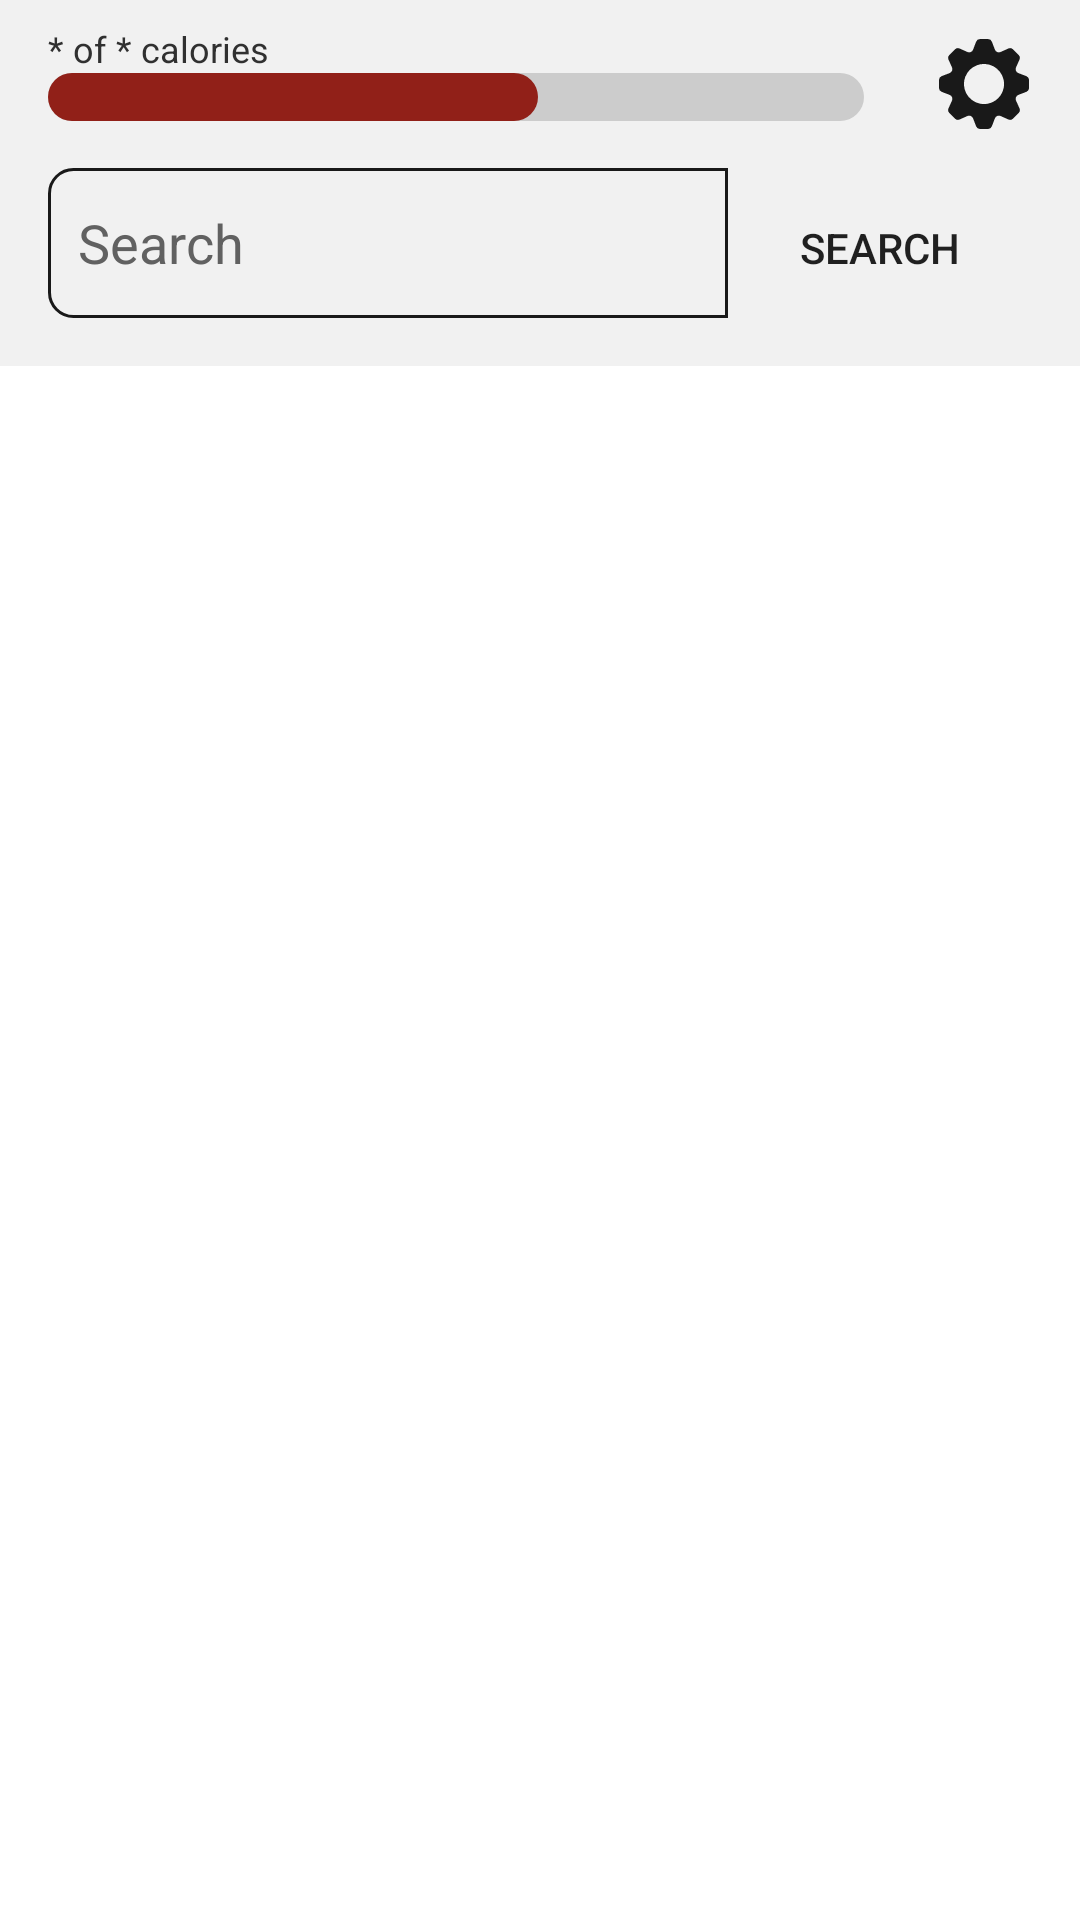

Reconstruct the res/layout file that produces this screen, plus the resources it refers to.
<!-- AndroidManifest.xml: application theme Theme.FatFight -->
<!-- res/layout/fragment_main.xml -->
<?xml version="1.0" encoding="utf-8"?>
<androidx.constraintlayout.widget.ConstraintLayout xmlns:android="http://schemas.android.com/apk/res/android"
    xmlns:app="http://schemas.android.com/apk/res-auto"
    xmlns:tools="http://schemas.android.com/tools"
    android:layout_width="match_parent"
    android:layout_height="match_parent">

    <LinearLayout
        android:id="@+id/linearLayout3"
        android:layout_width="match_parent"
        android:layout_height="wrap_content"
        android:background="@color/card"
        android:gravity="end"
        android:orientation="vertical"
        android:paddingBottom="16dp"
        app:layout_constraintEnd_toEndOf="parent"
        app:layout_constraintStart_toStartOf="parent"
        app:layout_constraintTop_toTopOf="parent">

        <LinearLayout
            android:layout_width="match_parent"
            android:layout_height="match_parent"
            android:orientation="horizontal">

            <LinearLayout
                android:layout_width="0dp"
                android:layout_height="match_parent"
                android:layout_weight="1"
                android:orientation="vertical">

                <TextView
                    android:id="@+id/label_calorie_status"
                    android:layout_width="match_parent"
                    android:layout_height="wrap_content"
                    android:layout_marginStart="16dp"
                    android:layout_marginTop="8dp"
                    android:text="@string/label_calorie_status"
                    android:textColor="@color/text_2"
                    android:textSize="12sp" />

                <ProgressBar
                    android:id="@+id/calorie_status"
                    android:layout_width="match_parent"
                    android:layout_height="wrap_content"
                    android:max="10"
                    android:progress="6"
                    android:layout_marginStart="16dp"
                    android:layout_marginEnd="16dp"
                    style="?android:attr/progressBarStyleHorizontal"
                    android:progressDrawable="@drawable/calorie_progress_bar_max"
                    />
            </LinearLayout>

            <ImageButton
                android:id="@+id/btn_settings"
                android:layout_width="48dp"
                android:layout_height="48dp"
                android:layout_marginTop="4dp"
                android:layout_marginEnd="8dp"
                android:background="#00000000"
                android:contentDescription="@string/go_to_settings"
                app:srcCompat="@drawable/ic_settings" />

        </LinearLayout>

        <LinearLayout
            android:id="@+id/linearLayout2"
            android:layout_width="match_parent"
            android:layout_height="wrap_content"
            android:layout_marginStart="16dp"
            android:layout_marginTop="4dp"
            android:layout_marginEnd="16dp"
            android:orientation="horizontal">

            <EditText
                android:id="@+id/input_search_text"
                android:layout_width="0dp"
                android:layout_height="50dp"
                android:layout_weight="1"
                android:autofillHints=""
                android:background="@drawable/search_input"
                android:hint="@string/search"
                android:inputType="text"
                android:textColorHint="#616161"
                tools:ignore="DuplicateSpeakableTextCheck,TextContrastCheck" />

            <Button
                android:id="@+id/btn_search"
                android:layout_width="wrap_content"
                android:layout_height="51dp"
                android:layout_marginBottom="-2dp"
                android:background="@drawable/search_button"
                android:insetTop="2dp"
                android:insetBottom="0dp"
                android:paddingLeft="24dp"
                android:paddingRight="24dp"
                android:text="@string/search"
                tools:ignore="DuplicateSpeakableTextCheck,DuplicateSpeakableTextCheck" />
        </LinearLayout>
    </LinearLayout>

    <androidx.recyclerview.widget.RecyclerView
        android:id="@+id/recycler_view_main_page"
        android:layout_width="match_parent"
        android:layout_height="0dp"
        android:paddingStart="16dp"
        android:paddingTop="16dp"
        android:paddingEnd="16dp"
        app:layout_constraintBottom_toBottomOf="parent"
        app:layout_constraintEnd_toEndOf="parent"
        app:layout_constraintStart_toStartOf="parent"
        app:layout_constraintTop_toBottomOf="@+id/linearLayout3" />

    <androidx.recyclerview.widget.RecyclerView
        android:id="@+id/recycler_view_search_history"
        android:layout_width="0dp"
        android:layout_height="0dp"
        app:layout_constraintBottom_toBottomOf="parent"
        app:layout_constraintEnd_toEndOf="parent"
        app:layout_constraintHorizontal_bias="1.0"
        app:layout_constraintStart_toStartOf="parent"
        app:layout_constraintTop_toBottomOf="@+id/linearLayout3"
        app:layout_constraintVertical_bias="0.0" />

</androidx.constraintlayout.widget.ConstraintLayout>
<!-- resources referenced by this layout -->
<resources>
  <color name="card">#F1F1F1</color>
  <color name="text_2">#303030</color>
  <!-- drawable calorie_progress_bar_max (drawable) -->
  <?xml version="1.0" encoding="utf-8"?>
  <layer-list xmlns:android="http://schemas.android.com/apk/res/android">
  
      <item android:id="@+id/background">
          <shape android:shape="rectangle">
              <corners android:radius="8dp"/>
              <solid android:color="@color/background"/>
          </shape>
      </item>
      <item android:id="@+id/progress">
          <scale android:scaleWidth="100%">
              <shape android:shape="rectangle">
                  <corners android:radius="8dp"/>
                  <solid android:color="#912018"/>
              </shape>
          </scale>
      </item>
  
  </layer-list>
  <!-- drawable search_button (drawable) -->
  <?xml version="1.0" encoding="utf-8"?>
  <shape
      xmlns:android="http://schemas.android.com/apk/res/android"
      android:shape="rectangle"   >
  
      <padding
          android:left="5dp"
          android:top="5dp"
          android:right="5dp"
          android:bottom="5dp"    >
      </padding>
  
      <corners
          android:radius="8dp"
          android:bottomLeftRadius="0dp"
          android:topLeftRadius="0dp"
          >
      </corners>
  
  </shape>
  <!-- drawable search_input (drawable) -->
  <?xml version="1.0" encoding="utf-8"?>
  <shape
      xmlns:android="http://schemas.android.com/apk/res/android"
      android:shape="rectangle"   >
  
  
  
  
  
      <stroke
          android:width="1dp"
          android:color="@color/black"
  
          >
      </stroke>
  
      <padding
          android:left="10dp"
          android:top="5dp"
          android:right="5dp"
          android:bottom="5dp"    >
      </padding>
  
      <corners
          android:radius="8dp"
          android:bottomRightRadius="0dp"
          android:topRightRadius="0dp"
          >
      </corners>
  
  </shape>
  <string name="go_to_settings">go to settings</string>
  <string name="label_calorie_status">* of * calories</string>
  <string name="search">Search</string>
  <style name="Theme.FatFight" parent="Theme.MaterialComponents.DayNight.DarkActionBar">
          
          <item name="colorPrimary">@color/purple_500</item>
          <item name="colorPrimaryVariant">@color/purple_700</item>
          <item name="colorOnPrimary">@color/white</item>
          
          <item name="colorSecondary">@color/teal_200</item>
          <item name="colorSecondaryVariant">@color/teal_700</item>
          <item name="colorOnSecondary">@color/black</item>
          
          <item name="android:statusBarColor">?attr/colorPrimaryVariant</item>
          
      </style>
  <color name="background">#CCCCCC</color>
  <color name="black">#191919</color>
  <color name="purple_500">#191919</color>
  <color name="purple_700">#FF3700B3</color>
  <color name="white">#EEEEEE</color>
  <color name="teal_200">#FF03DAC5</color>
  <color name="teal_700">#FF018786</color>
</resources>
